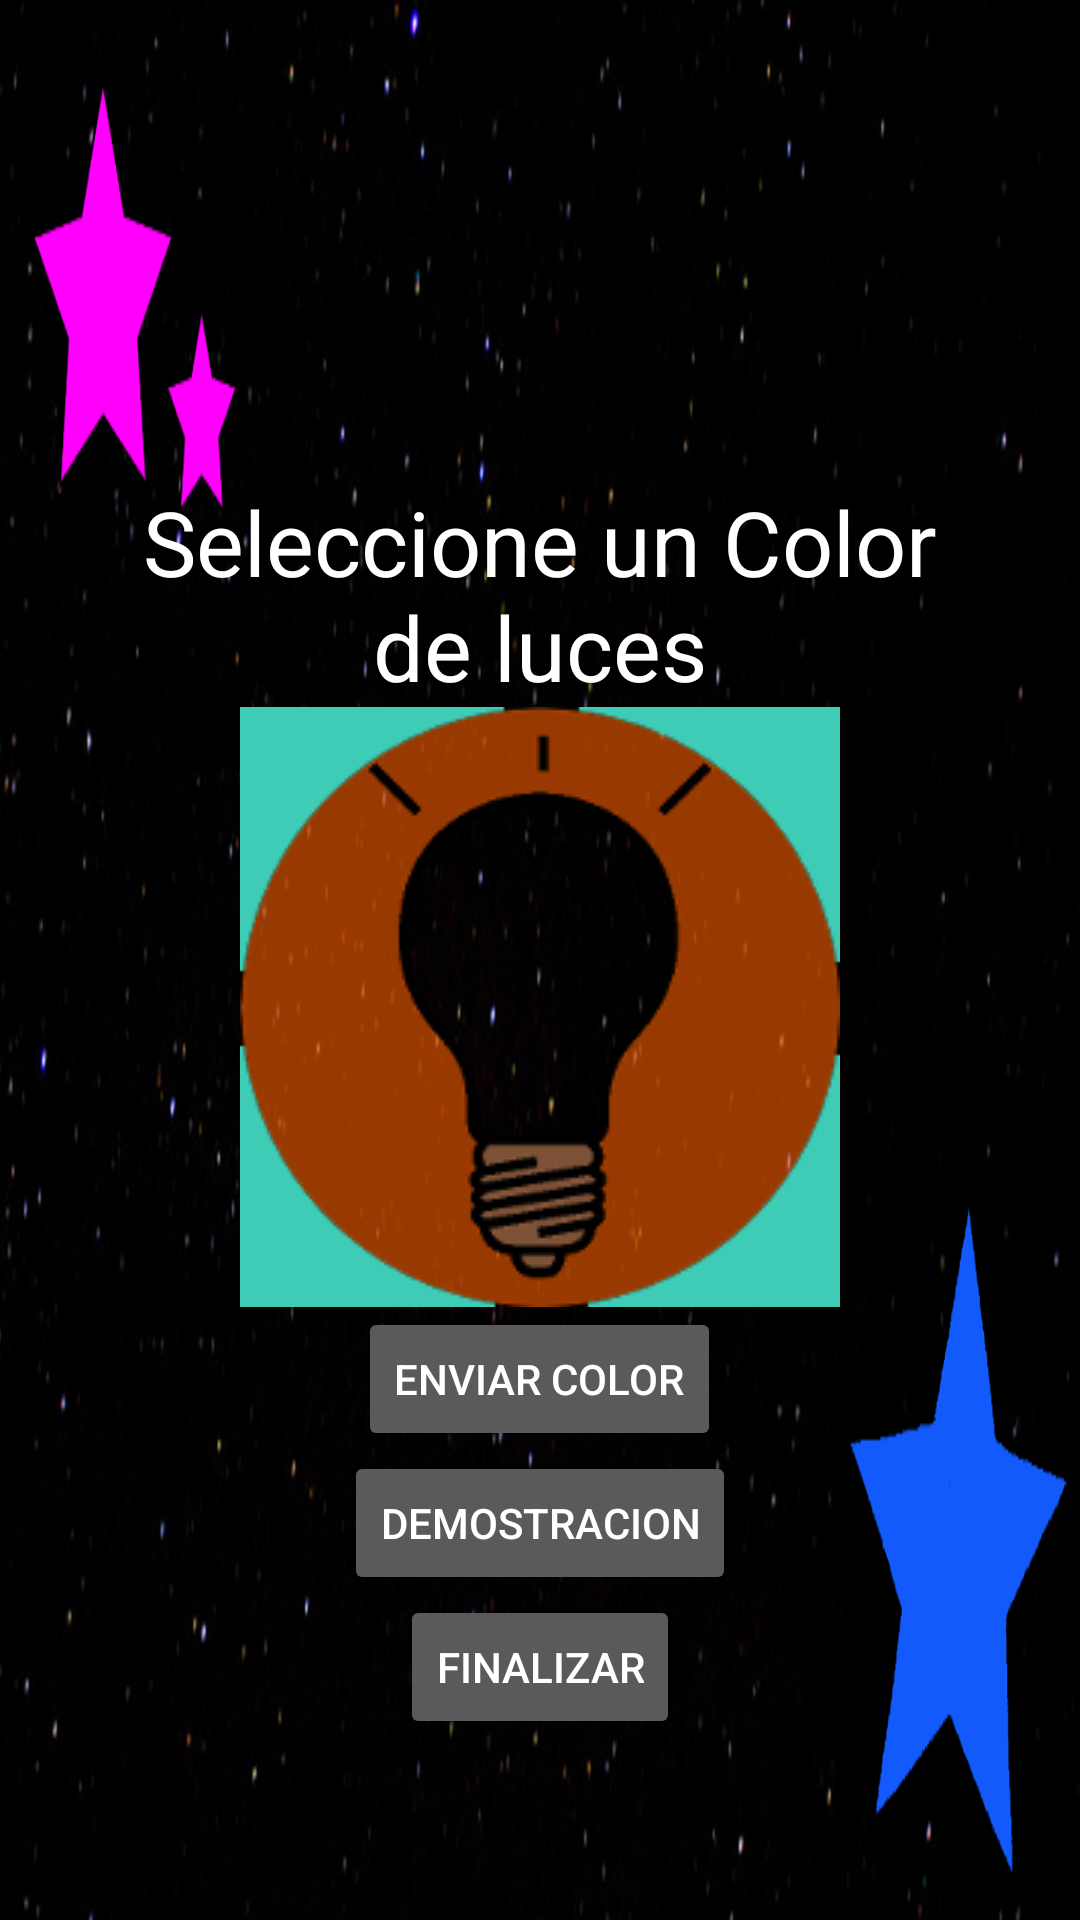

Write the Android layout XML for this screen, with the resource values it uses.
<!-- AndroidManifest.xml: application theme AppTheme -->
<!-- res/layout/activity_room_light.xml -->
<?xml version="1.0" encoding="utf-8"?>
<LinearLayout xmlns:android="http://schemas.android.com/apk/res/android"
    xmlns:app="http://schemas.android.com/apk/res-auto"
    xmlns:tools="http://schemas.android.com/tools"
    android:id="@+id/activity_romm_light"
    android:layout_width="wrap_content"
    android:layout_height="wrap_content"
    android:paddingLeft="@dimen/activity_horizontal_margin"
    android:paddingRight="@dimen/activity_horizontal_margin"
    android:paddingTop="@dimen/activity_vertical_margin"
    tools:context="salacima.ec.edu.ups.est.salamultisensorial.presentation.RoomLight"
    android:orientation="vertical"
    android:gravity="center"
    android:background="@drawable/background_room_lights">

    <TextView
        android:text="@string/title_select_light"
        android:layout_width="match_parent"
        android:layout_height="wrap_content"
        android:id="@+id/textView5"
        android:textSize="30dp"
        android:gravity="center"
        android:textColor="@color/blanco"/>

    <ImageButton
        android:layout_width="wrap_content"
        android:layout_height="wrap_content"
        app:srcCompat="@drawable/btnroomlight"
        android:background="@android:color/transparent"
        android:id="@+id/btnRoomLight" />

    <Button
        android:text="Enviar Color"
        android:layout_width="wrap_content"
        android:layout_height="wrap_content"
        android:id="@+id/btnRoomLightSend" />

    <Button
        android:text="Demostracion"
        android:layout_width="wrap_content"
        android:layout_height="wrap_content"
        android:id="@+id/btnRoomLightDemonstration" />

    <Button
        android:text="Finalizar"
        android:layout_width="wrap_content"
        android:layout_height="wrap_content"
        android:id="@+id/btnRooomLightFinalize" />

</LinearLayout>
<!-- resources referenced by this layout -->
<resources>
  <color name="blanco">#FFFFFF</color>
  <dimen name="activity_horizontal_margin">40dp</dimen>
  <dimen name="activity_vertical_margin">100dp</dimen>
  <!-- drawable background_room_lights: png bitmap (drawable, 250966 bytes) -->
  <!-- drawable btnroomlight: png bitmap (drawable, 15966 bytes) -->
  <string name="title_select_light">Seleccione un Color de luces</string>
  <style name="AppTheme" parent="Theme.AppCompat.NoActionBar">
          
          <item name="colorPrimary">@color/colorPrimary</item>
          <item name="colorPrimaryDark">@color/colorPrimaryDark</item>
          <item name="colorAccent">@color/colorAccent</item>
      </style>
  <color name="colorPrimary">#3F51B5</color>
  <color name="colorPrimaryDark">#303F9F</color>
  <color name="colorAccent">#FF4081</color>
</resources>
